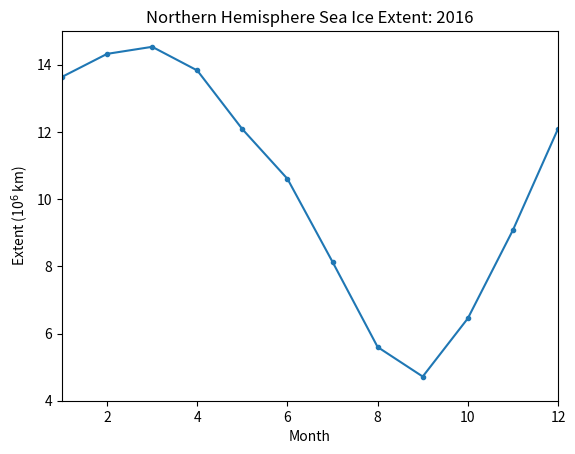

Here is the Python script that generated this plot:
# Load packages that we will need
from numpy import *
from matplotlib.pyplot import *
from mpl_toolkits.mplot3d import axes3d
%matplotlib notebook

months = np.arange(1,13); print(months)

sea_ice_extent = [13.638,14.323,14.533,13.829,12.082,10.604,8.131,5.598,4.719,\
                6.45,9.078,12.092]


plot(months,sea_ice_extent,'.-')
title('Northern Hemisphere Sea Ice Extent: 2016')
xlabel('Month')
ylabel('Extent (10$^6$ km)')
axis([1,12,4,15])

sea_ice_volume = [17.185, 19.592, 21.524, 22.459, 21.026, 16.493, 10.257,  \
                  5.941,  4.530,  5.511,  7.834, 11.206]



# Calculate and print changes in volume
Ice_volume_change = max(sea_ice_volume)-min(sea_ice_volume)
print ('Ice_volume_change', Ice_volume_change, 'km^3')

# Calculate and print changes in extent


# Change in volume
print ('As a percent, volume reduction = ', Ice_volume_change/max(sea_ice_volume)*100, '%')

# Change in extent


# In April
Volume = 23e3 # km^3
Extent = 14e6 # km^2
Thickness = Volume/Extent*1000
print ('Thickness in April (m) =', Thickness)

# In September


